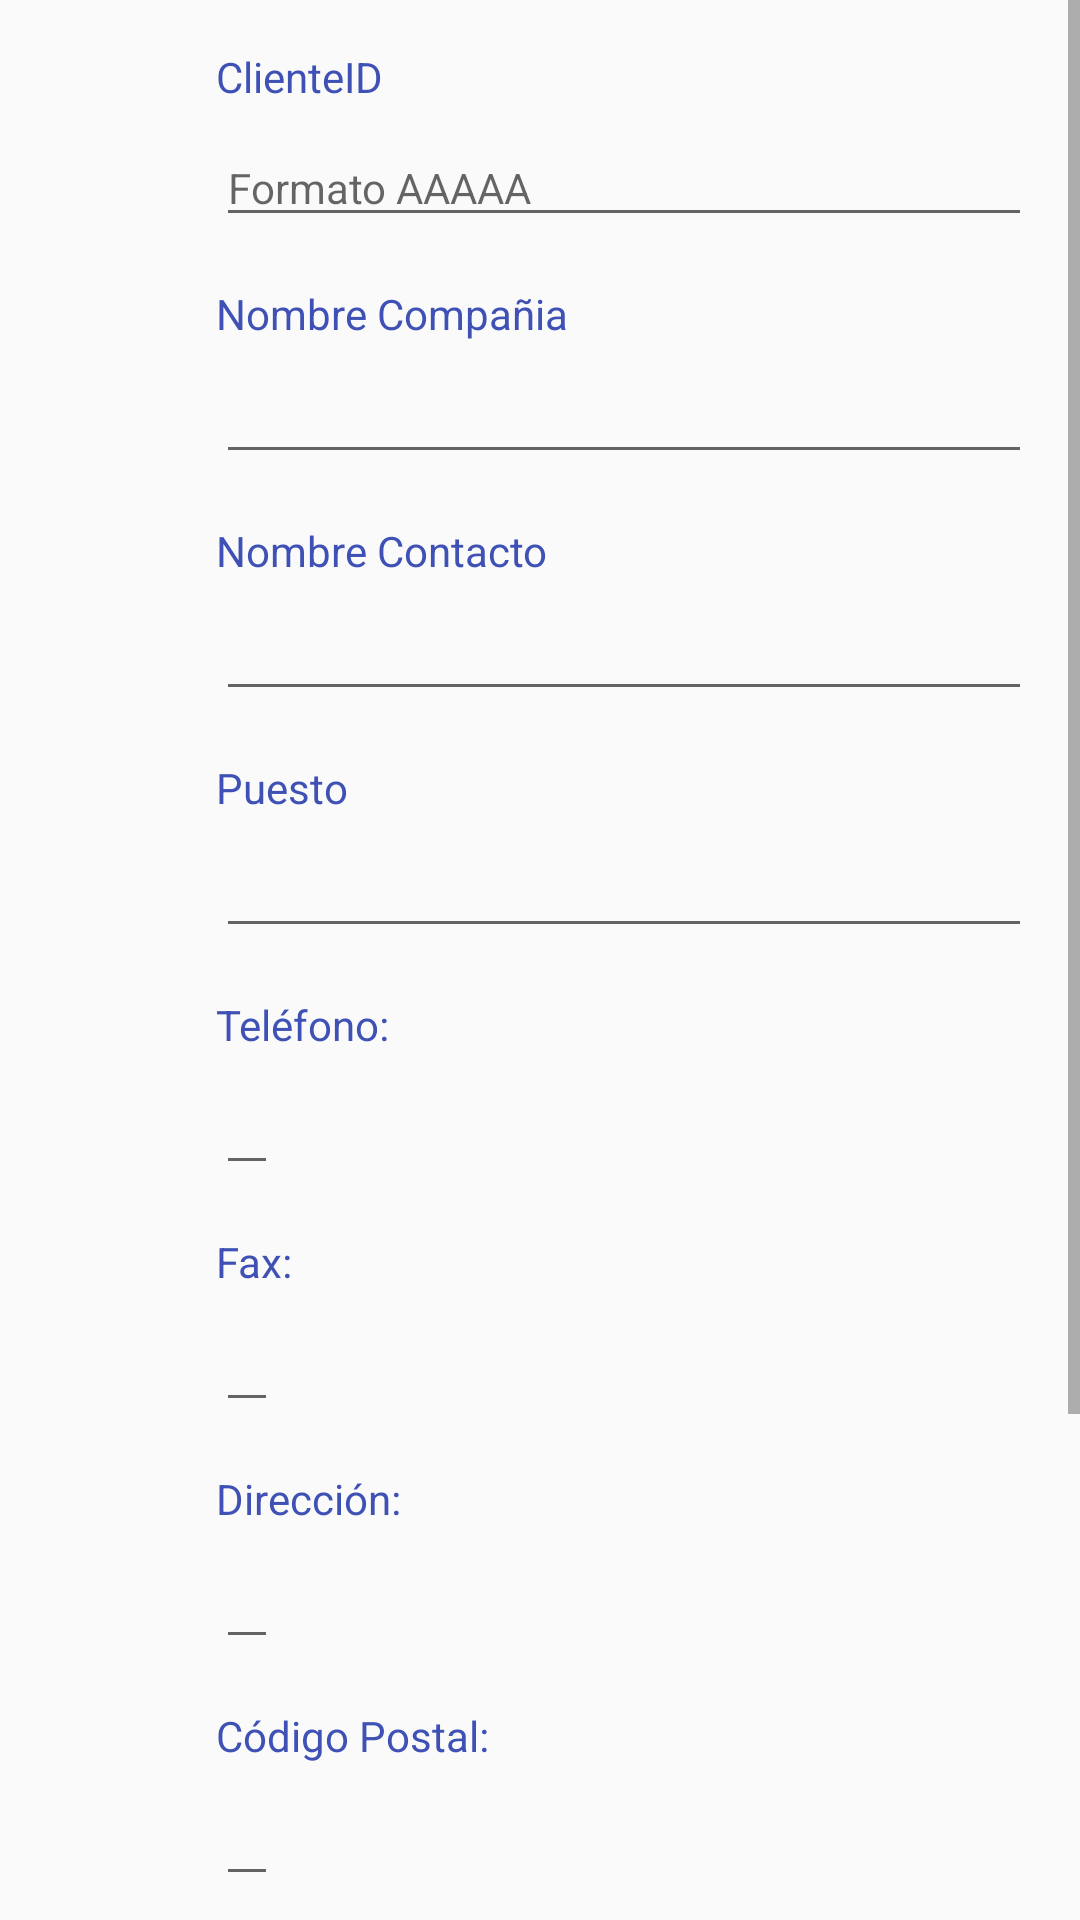

Produce the Android XML layout that renders to this screen, including the resource entries it uses.
<!-- AndroidManifest.xml: application theme AppTheme -->
<!-- res/layout/insertar_cliente.xml -->
<?xml version="1.0" encoding="utf-8"?>
<ScrollView
    xmlns:android="http://schemas.android.com/apk/res/android"
    xmlns:tools="http://schemas.android.com/tools"
    android:layout_width="fill_parent"
    android:layout_height="wrap_content"
    android:scrollbars="vertical">

    <LinearLayout
        xmlns:android="http://schemas.android.com/apk/res/android"
        xmlns:tools="http://schemas.android.com/tools"
        android:layout_width="fill_parent"
        android:layout_height="wrap_content"
        android:layout_marginStart="72dp"
        android:layout_marginEnd="@dimen/activity_horizontal_margin"
        android:orientation="vertical">

        <TextView
            android:layout_width="match_parent"
            android:layout_height="wrap_content"
            android:layout_marginBottom="8dp"
            android:layout_marginTop="@dimen/activity_vertical_margin"
            android:text="@string/ClienteID"
            android:textColor="@color/colorPrimary"
            android:labelFor="@+id/edt_clienteId"/>

        <EditText
            android:id="@+id/edt_clienteId"
            android:layout_width="fill_parent"
            android:layout_height="wrap_content"
            android:textAppearance="@style/TextAppearance.AppCompat.Body1"
            android:inputType="textAutoCorrect"
            android:maxLength="5"
            android:hint="@string/Formato"

            />

        <TextView
            android:layout_width="fill_parent"
            android:layout_height="wrap_content"
            android:layout_marginBottom="8dp"
            android:layout_marginTop="@dimen/activity_vertical_margin"
            android:text="@string/NombreCompañia"
            android:textColor="@color/colorPrimary"
            android:labelFor="@+id/edt_nombreCompañia"/>

        <EditText
            android:id="@+id/edt_nombreCompañia"
            android:layout_width="fill_parent"
            android:layout_height="wrap_content"
            android:textAppearance="@style/TextAppearance.AppCompat.Body1"
            android:inputType="textPersonName"
            tools:hint="@string/NombreCompañia"
            />

        <TextView
            android:layout_width="fill_parent"
            android:layout_height="wrap_content"
            android:layout_marginBottom="8dp"
            android:layout_marginTop="@dimen/activity_vertical_margin"
            android:text="@string/NombreContacto"
            android:textColor="@color/colorPrimary"
            android:labelFor="@+id/edt_nombreContacto"/>

        <EditText
            android:id="@+id/edt_nombreContacto"
            android:layout_width="fill_parent"
            android:layout_height="wrap_content"
            android:textAppearance="@style/TextAppearance.AppCompat.Body1"
            android:inputType="textPersonName"
            tools:hint="@string/NombreContacto"
            />

        <TextView
            android:layout_width="fill_parent"
            android:layout_height="wrap_content"
            android:layout_marginBottom="8dp"
            android:layout_marginTop="@dimen/activity_vertical_margin"
            android:text="@string/Puesto"
            android:textColor="@color/colorPrimary"
            android:labelFor="@+id/edt_puestoContacto"/>

        <EditText
            android:id="@+id/edt_puestoContacto"
            android:layout_width="fill_parent"
            android:layout_height="wrap_content"
            android:textAppearance="@style/TextAppearance.AppCompat.Body1"
            android:inputType="text"
            tools:hint="@string/Puesto"
            />

        <TextView
            android:layout_width="wrap_content"
            android:layout_height="wrap_content"
            android:layout_marginBottom="8dp"
            android:layout_marginTop="@dimen/activity_vertical_margin"
            android:text="@string/Telefono"
            android:textColor="@color/colorPrimary"
            android:labelFor="@+id/edt_telefono"/>

        <EditText
            android:id="@+id/edt_telefono"
            android:layout_width="wrap_content"
            android:layout_height="wrap_content"
            android:textAppearance="@style/TextAppearance.AppCompat.Body1"
            android:inputType="phone"
            tools:hint="@string/Telefono" />

        <TextView
            android:layout_width="wrap_content"
            android:layout_height="wrap_content"
            android:layout_marginBottom="8dp"
            android:layout_marginTop="@dimen/activity_vertical_margin"
            android:text="@string/Fax"
            android:textColor="@color/colorPrimary"
            android:labelFor="@+id/edt_fax"/>

        <EditText
            android:id="@+id/edt_fax"
            android:layout_width="wrap_content"
            android:layout_height="wrap_content"
            android:textAppearance="@style/TextAppearance.AppCompat.Body1"
            android:inputType="phone"
            tools:hint="@string/Fax" />

        <TextView
            android:layout_width="wrap_content"
            android:layout_height="wrap_content"
            android:layout_marginBottom="8dp"
            android:layout_marginTop="@dimen/activity_vertical_margin"
            android:text="@string/Direccion"
            android:textColor="@color/colorPrimary"
            android:labelFor="@+id/edt_direccion"/>

        <EditText
            android:id="@+id/edt_direccion"
            android:layout_width="wrap_content"
            android:layout_height="wrap_content"
            android:textAppearance="@style/TextAppearance.AppCompat.Body1"
            android:inputType="text"
            tools:hint="@string/Direccion" />

        <TextView
            android:layout_width="wrap_content"
            android:layout_height="wrap_content"
            android:layout_marginBottom="8dp"
            android:layout_marginTop="@dimen/activity_vertical_margin"
            android:text="@string/CodPos"
            android:textColor="@color/colorPrimary"
            android:labelFor="@+id/edt_codPostal"/>

        <EditText
            android:id="@+id/edt_codPostal"
            android:layout_width="wrap_content"
            android:layout_height="wrap_content"
            android:textAppearance="@style/TextAppearance.AppCompat.Body1"
            android:inputType="text"
            tools:hint="@string/CodPos" />

        <TextView
            android:layout_width="wrap_content"
            android:layout_height="wrap_content"
            android:layout_marginBottom="8dp"
            android:layout_marginTop="@dimen/activity_vertical_margin"
            android:text="@string/Pais"
            android:textColor="@color/colorPrimary"
            android:labelFor="@+id/edt_pais"/>

        <EditText
            android:id="@+id/edt_pais"
            android:layout_width="wrap_content"
            android:layout_height="wrap_content"
            android:textAppearance="@style/TextAppearance.AppCompat.Body1"
            android:inputType="text"
            tools:hint="@string/Pais" />

        <TextView
            android:layout_width="wrap_content"
            android:layout_height="wrap_content"
            android:layout_marginBottom="8dp"
            android:layout_marginTop="@dimen/activity_vertical_margin"
            android:text="@string/Ciudad"
            android:textColor="@color/colorPrimary"
            android:labelFor="@+id/edt_ciudad"/>

        <EditText
            android:id="@+id/edt_ciudad"
            android:layout_width="wrap_content"
            android:layout_height="wrap_content"
            android:textAppearance="@style/TextAppearance.AppCompat.Body1"
            android:inputType="text"
            tools:hint="@string/Ciudad" />

        <TextView
            android:layout_width="wrap_content"
            android:layout_height="wrap_content"
            android:layout_marginBottom="8dp"
            android:layout_marginTop="@dimen/activity_vertical_margin"
            android:text="@string/Region"
            android:textColor="@color/colorPrimary"
            android:labelFor="@+id/edt_region"/>

        <EditText
            android:id="@+id/edt_region"
            android:layout_width="wrap_content"
            android:layout_height="wrap_content"
            android:textAppearance="@style/TextAppearance.AppCompat.Body1"
            android:inputType="text"
            tools:hint="@string/Region" />

    </LinearLayout>
</ScrollView>
<!-- resources referenced by this layout -->
<resources>
  <color name="colorPrimary">#3F51B5</color>
  <dimen name="activity_horizontal_margin">16dp</dimen>
  <dimen name="activity_vertical_margin">16dp</dimen>
  <string name="Ciudad">Ciudad:</string>
  <string name="ClienteID">ClienteID</string>
  <string name="CodPos">Código Postal:</string>
  <string name="Direccion">Dirección:</string>
  <string name="Fax">Fax:</string>
  <string name="Formato">Formato AAAAA</string>
  <string name="NombreContacto">Nombre Contacto</string>
  <string name="Pais">Pais:</string>
  <string name="Puesto">Puesto</string>
  <string name="Region">Region:</string>
  <string name="Telefono">Teléfono:</string>
  <style name="AppTheme" parent="Theme.AppCompat.Light.DarkActionBar">
          
          <item name="colorPrimary">@color/colorPrimary</item>
          <item name="colorPrimaryDark">@color/colorPrimaryDark</item>
          <item name="colorAccent">@color/colorAccent</item>
      </style>
  <color name="colorPrimaryDark">#303F9F</color>
  <color name="colorAccent">#FF4081</color>
</resources>
